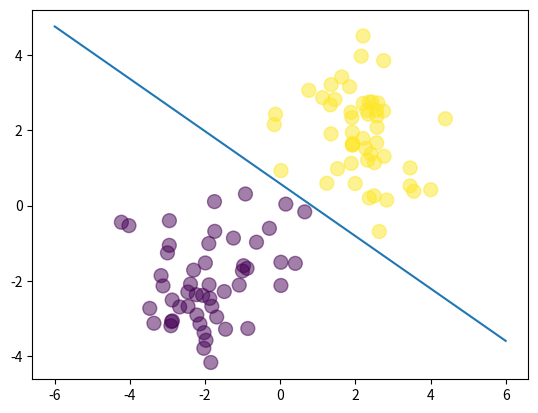

Source code (Python):
# -*- coding: utf-8 -*-
"""
Created on Wed Mar  6 22:29:23 2024

[redacted]
"""

import numpy as np
import matplotlib.pyplot as plt

N = 100
D = 2

N_per_class = N//2
X = np.random.randn(N,D)

#center first 50 point at -2,-2
#ilk 50 satırın tamamı
X[:N_per_class,:] = X[:N_per_class,:] - 2*np.ones((N_per_class,D))
# center the last 50 points at (2, 2)
X[N_per_class:,:] = X[N_per_class:,:] + 2*np.ones((N_per_class,D))
# labels: first N_per_class are 0, last N_per_class are 1
T = np.array([0]*N_per_class + [1]*N_per_class)

# add a column of ones
# ones = np.array([[1]*N]).T # old
ones = np.ones((N, 1))
Xb = np.concatenate((ones, X), axis=1)

# randomly initialize the weights
w = np.random.randn(D + 1)

# calculate the model output
z = Xb.dot(w)

def sigmoid(z):
    return 1/(1 + np.exp(-z))


Y = sigmoid(z)

# calculate the cross-entropy error
def cross_entropy(T, Y):
    E = 0
    for i in range(len(T)):
        if T[i] == 1:
            E -= np.log(Y[i])
        else:
            E -= np.log(1 - Y[i])
    return E


# let's do gradient descent 100 times
learning_rate = 0.1
for i in range(100):
    if i % 10 == 0:
        print(cross_entropy(T, Y))

    # gradient descent weight udpate
    w += learning_rate * Xb.T.dot(T - Y)

    # recalculate Y
    Y = sigmoid(Xb.dot(w))


print("Final w:", w)

# plot the data and separating line
plt.scatter(X[:,0], X[:,1], c=T, s=100, alpha=0.5)
x_axis = np.linspace(-6, 6, 100)
y_axis = -(w[0] + x_axis*w[1]) / w[2]
plt.plot(x_axis, y_axis)
plt.show()